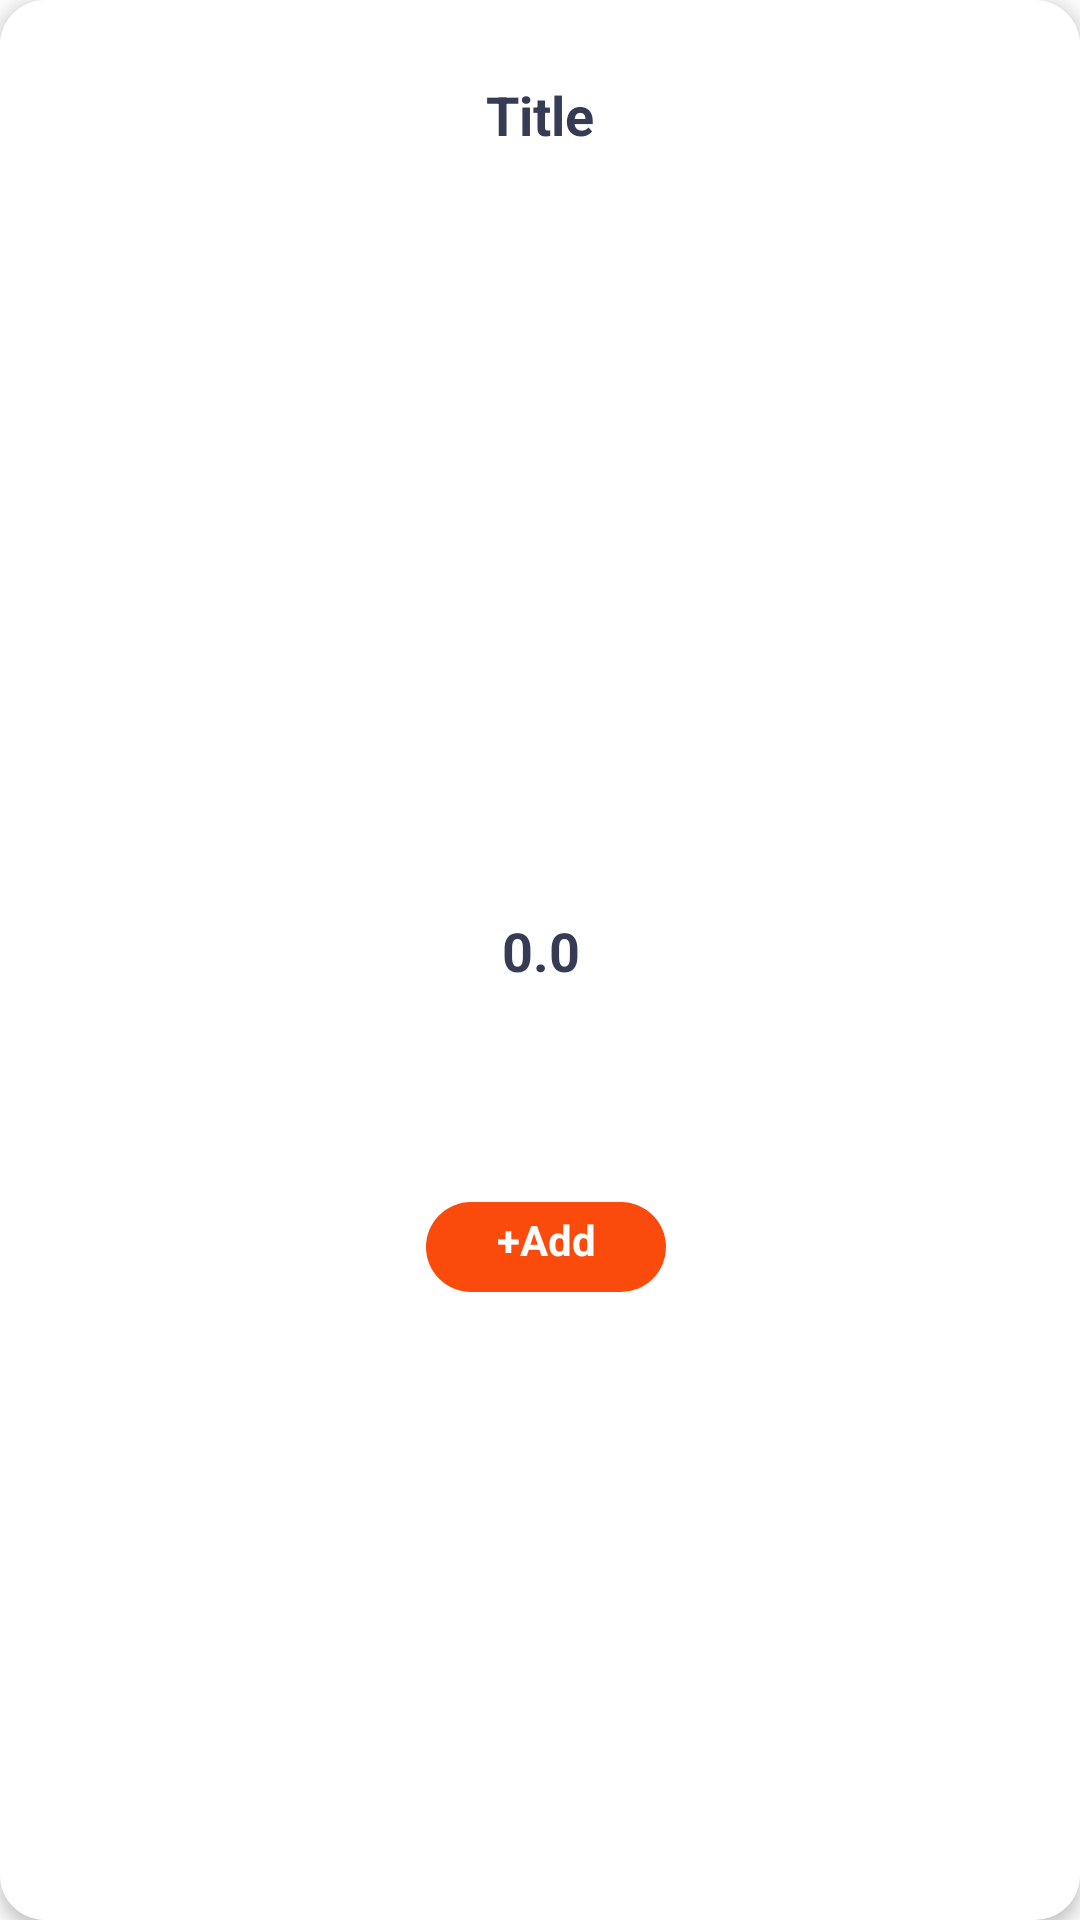

Android layout source for this screen:
<!-- AndroidManifest.xml: application theme Theme.AndroidProject -->
<!-- res/layout/viewholder_popular.xml -->
<?xml version="1.0" encoding="utf-8"?>
<androidx.constraintlayout.widget.ConstraintLayout xmlns:android="http://schemas.android.com/apk/res/android"
    xmlns:app="http://schemas.android.com/apk/res-auto"
    xmlns:tools="http://schemas.android.com/tools"
    android:layout_width="300dp"
    android:layout_height="380dp"
    android:layout_margin="10dp"
    android:background="@drawable/cart_background"
    android:elevation="3dp"
    android:padding="10dp">

    <TextView
        android:id="@+id/title"
        android:layout_width="wrap_content"
        android:layout_height="wrap_content"
        android:layout_marginTop="16dp"
        android:text="Title"
        android:textAlignment="center"
        android:textColor="#373b54"
        android:textSize="18sp"
        android:textStyle="bold"
        app:layout_constraintEnd_toEndOf="parent"
        app:layout_constraintStart_toStartOf="parent"
        app:layout_constraintTop_toTopOf="parent" />

    <ImageView
        android:id="@+id/pic"
        android:layout_width="285dp"
        android:layout_height="240dp"
        android:layout_margin="5dp"
        app:layout_constraintBottom_toBottomOf="parent"
        app:layout_constraintEnd_toEndOf="parent"
        app:layout_constraintStart_toStartOf="parent"
        app:layout_constraintTop_toBottomOf="@+id/title"
        app:layout_constraintVertical_bias="0.028" />

    <TextView
        android:id="@+id/fee"
        android:layout_width="wrap_content"
        android:layout_height="wrap_content"
        android:text="0.0"
        android:textColor="#373b54"
        android:textSize="18sp"
        android:textStyle="bold"
        app:layout_constraintEnd_toEndOf="@+id/pic"
        app:layout_constraintStart_toStartOf="@+id/pic"
        app:layout_constraintTop_toBottomOf="@+id/pic" />

    <TextView
        android:id="@+id/addBtn"
        android:layout_width="80dp"
        android:layout_height="30dp"
        android:layout_margin="8dp"
        android:background="@drawable/background_btn"
        android:paddingStart="10dp"
        android:paddingTop="3dp"
        android:paddingEnd="10dp"
        android:paddingBottom="3dp"
        android:text="+Add"
        android:textAlignment="center"
        android:textColor="#FFFFFF"
        android:textStyle="bold"
        app:layout_constraintBottom_toBottomOf="parent"
        app:layout_constraintEnd_toEndOf="@+id/pic"
        app:layout_constraintHorizontal_bias="0.51"
        app:layout_constraintStart_toStartOf="@+id/pic"
        app:layout_constraintTop_toBottomOf="@+id/fee"
        app:layout_constraintVertical_bias="0.25" />
</androidx.constraintlayout.widget.ConstraintLayout>
<!-- resources referenced by this layout -->
<resources>
  <!-- drawable background_btn (drawable) -->
  <?xml version="1.0" encoding="utf-8"?>
  <selector xmlns:android="http://schemas.android.com/apk/res/android">
      <item>
          <shape android:shape="rectangle">
              <corners android:radius="40dp"></corners>
              <solid android:color="@color/first_color"></solid>
          </shape>
      </item>
  </selector>
  <!-- drawable cart_background (drawable) -->
  <?xml version="1.0" encoding="utf-8"?>
  <selector xmlns:android="http://schemas.android.com/apk/res/android">
      <item>
          <shape android:shape="rectangle">
              <corners android:radius="15dp" />
              <solid android:color="#ffffff"/>
  
          </shape>
      </item>
  </selector>
  <style name="Theme.AndroidProject" parent="Theme.MaterialComponents.Light.NoActionBar.Bridge">
          
          <item name="colorPrimary">@color/purple_500</item>
          <item name="colorPrimaryVariant">@color/purple_700</item>
          <item name="colorOnPrimary">@color/white</item>
          
          <item name="colorSecondary">@color/teal_200</item>
          <item name="colorSecondaryVariant">@color/teal_700</item>
          <item name="colorOnSecondary">@color/black</item>
          
          <item name="android:statusBarColor" tools:targetApi="l">?attr/colorPrimaryVariant</item>
          
      </style>
  <color name="first_color">#fa4a0c</color>
  <color name="purple_500">#FF6200EE</color>
  <color name="purple_700">#FF3700B3</color>
  <color name="white">#FFFFFFFF</color>
  <color name="teal_200">#FF03DAC5</color>
  <color name="teal_700">#FF018786</color>
  <color name="black">#FF000000</color>
</resources>
